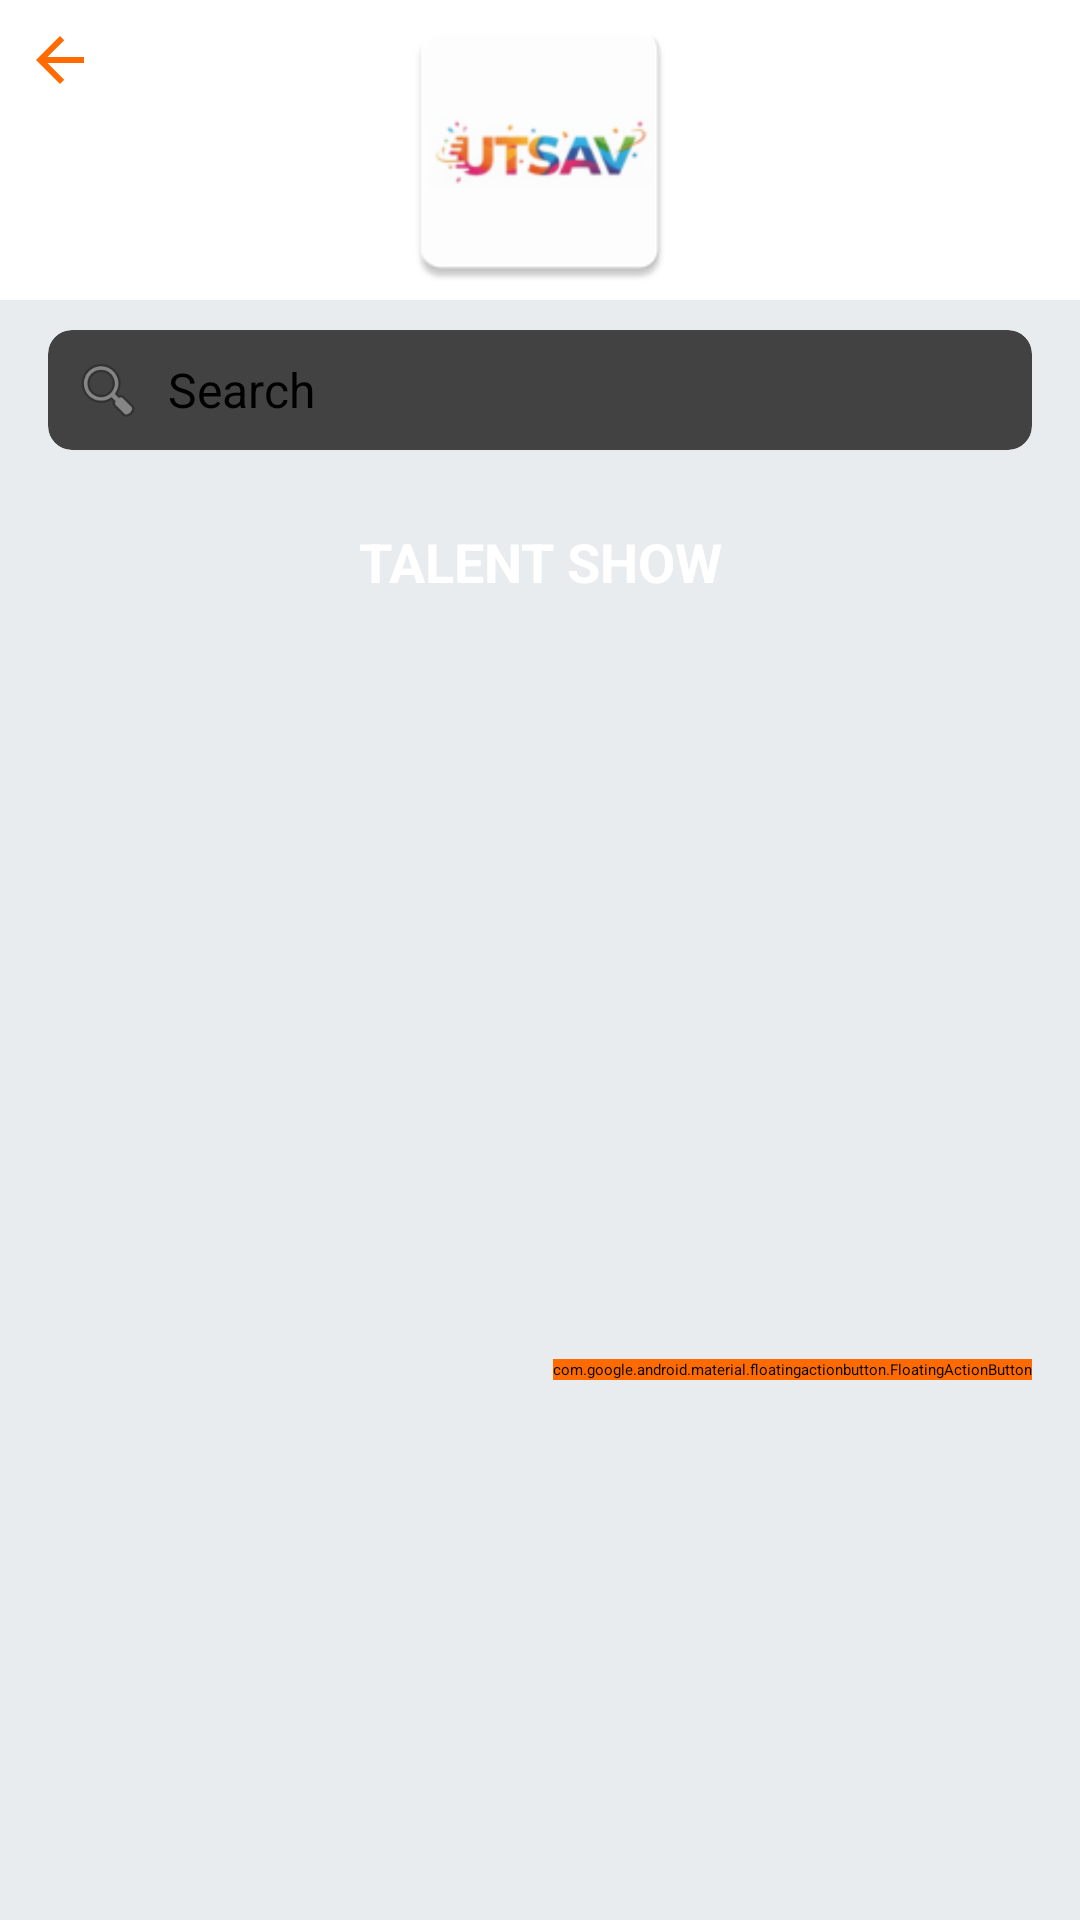

Android layout source for this screen:
<!-- AndroidManifest.xml: application theme Theme.User -->
<!-- res/layout/activity_rounds_register.xml -->
<?xml version="1.0" encoding="utf-8"?>
<androidx.coordinatorlayout.widget.CoordinatorLayout xmlns:android="http://schemas.android.com/apk/res/android"
    xmlns:app="http://schemas.android.com/apk/res-auto"
    android:layout_width="match_parent"
    android:layout_height="match_parent"
    android:background="#E8ECEF">

    <LinearLayout
        android:layout_width="match_parent"
        android:layout_height="match_parent"
        android:orientation="vertical">

        <androidx.appcompat.widget.Toolbar
            android:id="@+id/toolbar"
            android:layout_width="match_parent"
            android:layout_height="wrap_content"
            android:background="#FFFFFF"
            android:minHeight="?attr/actionBarSize">

            <RelativeLayout
                android:layout_width="match_parent"
                android:layout_height="wrap_content">

                <ImageView
                    android:id="@+id/back_arrow"
                    android:layout_width="wrap_content"
                    android:layout_height="wrap_content"
                    android:padding="8dp"
                    android:layout_alignParentStart="true"
                    android:src="@drawable/abc_ic_ab_back_material"
                    android:contentDescription="Back" />

                
                <ImageView
                    android:id="@+id/logo"
                    android:layout_width="190dp"
                    android:layout_height="100dp"
                    android:layout_centerInParent="true"
                    android:scaleType="fitCenter"
                    android:src="@mipmap/ic_launcher"
                    android:contentDescription="App Logo" />
            </RelativeLayout>
        </androidx.appcompat.widget.Toolbar>

        <androidx.cardview.widget.CardView
            android:layout_width="match_parent"
            android:layout_height="wrap_content"
            android:layout_marginHorizontal="16dp"
            android:layout_marginTop="10dp"
            app:cardCornerRadius="8dp"
            app:cardElevation="2dp">

            <LinearLayout
                android:layout_width="match_parent"
                android:layout_height="wrap_content"
                android:orientation="horizontal"
                android:padding="8dp"
                android:gravity="center_vertical">

                <ImageView
                    android:layout_width="24dp"
                    android:layout_height="24dp"
                    android:src="@android:drawable/ic_menu_search"
                    android:contentDescription="Search Icon"
                    android:alpha="0.6" />

                <EditText
                    android:id="@+id/edit_text_search"
                    android:layout_width="0dp"
                    android:layout_height="wrap_content"
                    android:layout_weight="1"
                    android:hint="Search"
                    android:background="@android:color/transparent"
                    android:paddingStart="8dp"
                    android:paddingEnd="8dp"
                    android:singleLine="true"
                    android:textSize="16sp" />
            </LinearLayout>
        </androidx.cardview.widget.CardView>

        <TextView
            android:id="@+id/text_round_name"
            android:layout_width="match_parent"
            android:layout_height="wrap_content"
            android:layout_marginHorizontal="16dp"
            android:layout_marginTop="15dp"
            android:background="@drawable/rounded_title_background"
            android:gravity="center"
            android:paddingVertical="10dp"
            android:text="TALENT SHOW"
            android:textColor="#FFFFFF"
            android:textSize="18sp"
            android:textStyle="bold" />

        <androidx.recyclerview.widget.RecyclerView
            android:id="@+id/teamRecyclerView"
            android:layout_width="match_parent"
            android:layout_height="match_parent"
            android:layout_marginHorizontal="16dp"
            android:layout_marginTop="10dp"
            android:clipToPadding="false"
            android:paddingBottom="120dp" />
    </LinearLayout>

    
    <com.google.android.material.floatingactionbutton.FloatingActionButton
        android:id="@+id/fab_add_team"
        android:layout_width="wrap_content"
        android:layout_height="wrap_content"
        android:layout_gravity="bottom|end"
        android:layout_marginEnd="16dp"
        android:layout_marginBottom="180dp"
        android:backgroundTint="#FF6B00"
        android:src="@drawable/ic_add"
        app:tint="@android:color/white"
        android:contentDescription="Add Team" />

</androidx.coordinatorlayout.widget.CoordinatorLayout>
<!-- resources referenced by this layout -->
<resources>
  <!-- drawable abc_ic_ab_back_material (drawable) -->
  <vector xmlns:android="http://schemas.android.com/apk/res/android"
      android:width="24dp"
      android:height="24dp"
      android:viewportWidth="24.0"
      android:viewportHeight="24.0">
      <path android:fillColor="#FF6B00" android:pathData="M20,11H7.83l5.59,-5.59L12,4l-8,8 8,8 1.41,-1.41L7.83,13H20v-2z"/>
  </vector>
  <!-- drawable ic_add (drawable) -->
  <vector xmlns:android="http://schemas.android.com/apk/res/android" android:height="24dp" android:tint="#FF5A00" android:viewportHeight="960" android:viewportWidth="960" android:width="24dp">
        
      <path android:fillColor="@android:color/white" android:pathData="M440,520L200,520L200,440L440,440L440,200L520,200L520,440L760,440L760,520L520,520L520,760L440,760L440,520Z"/>
      
  </vector>
  <!-- mipmap ic_launcher: webp bitmap (mipmap-hdpi, 2250 bytes) -->
</resources>
